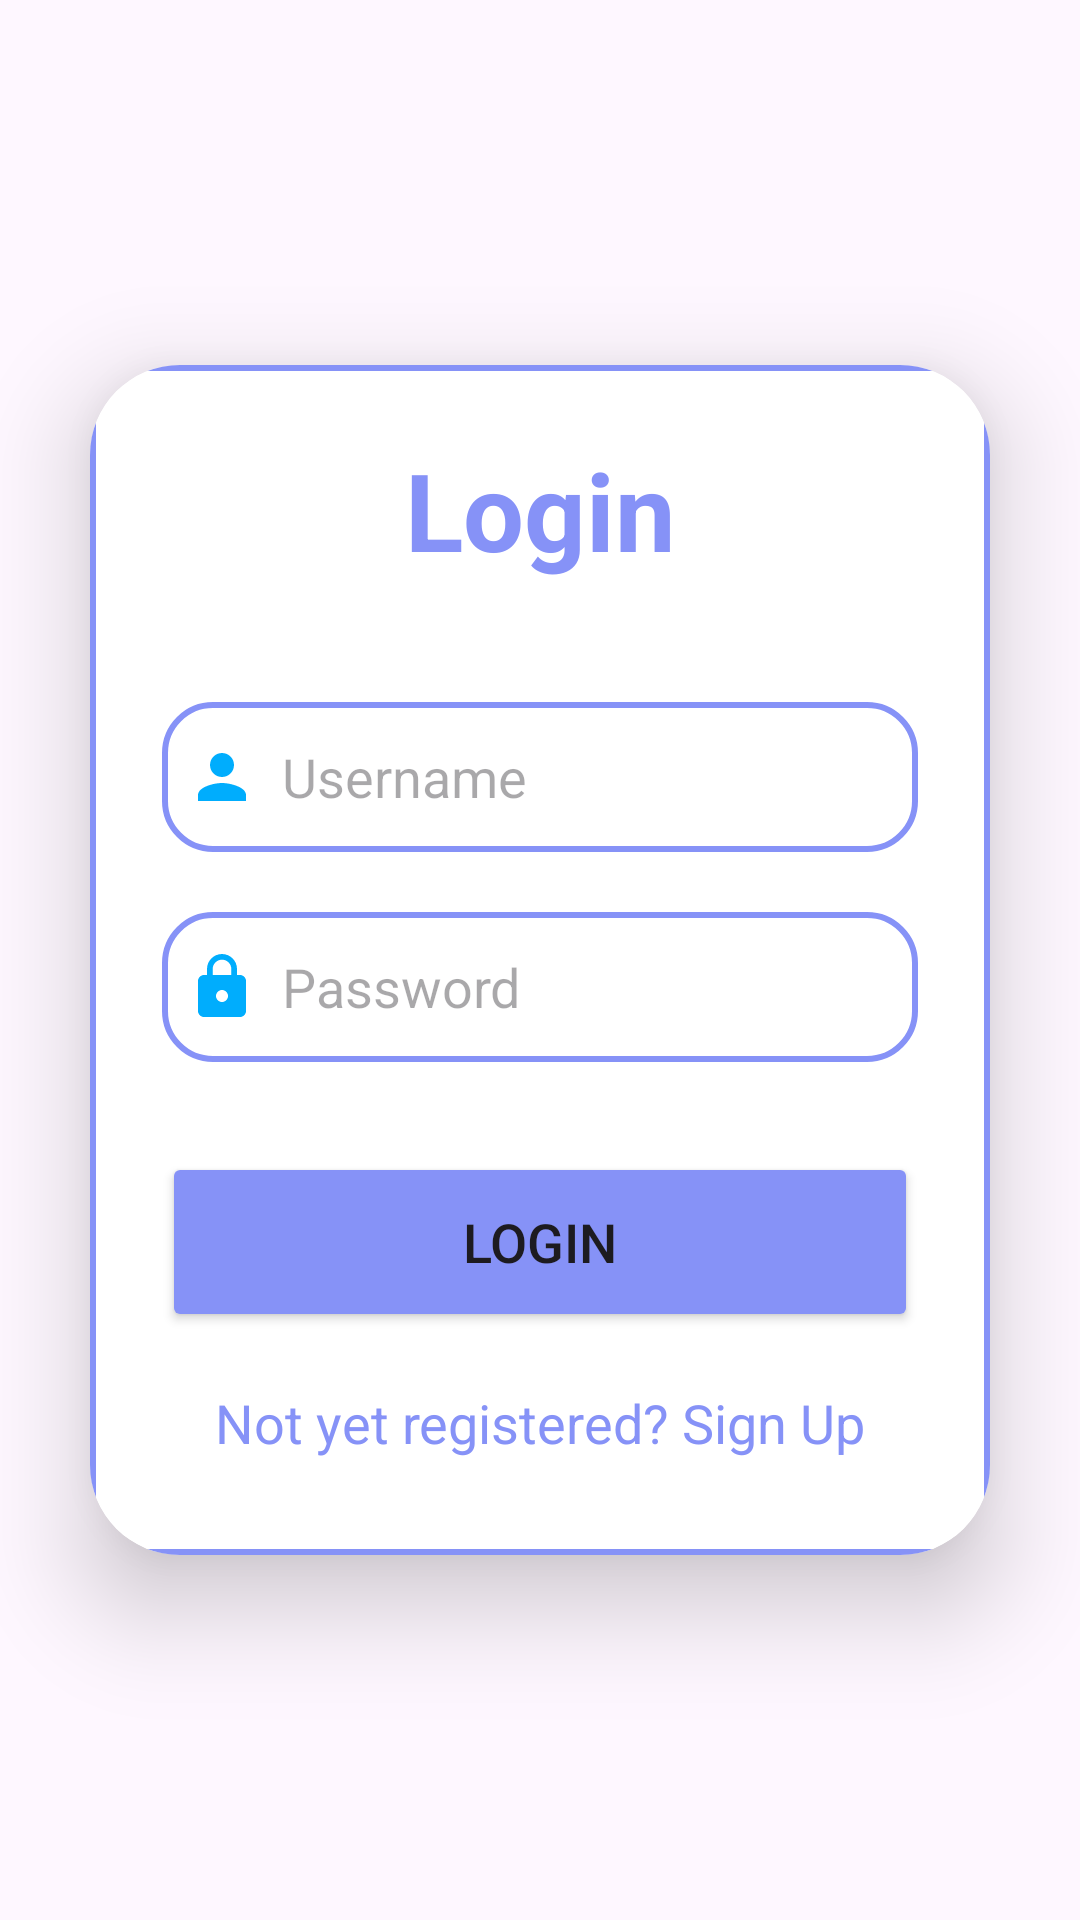

This screen was rendered from an Android layout file. Write that file and the resources it references.
<!-- AndroidManifest.xml: application theme Theme.RealtimeAuth -->
<!-- res/layout/activity_login.xml -->
<?xml version="1.0" encoding="utf-8"?>
<LinearLayout
    xmlns:android="http://schemas.android.com/apk/res/android"
    xmlns:app="http://schemas.android.com/apk/res-auto"
    xmlns:tools="http://schemas.android.com/tools"
    android:layout_width="match_parent"
    android:layout_height="match_parent"
    android:orientation="vertical"
    android:gravity="center"
    android:background="@drawable/signup"
    tools:context=".LoginActivity">

    <androidx.cardview.widget.CardView
        android:layout_width="match_parent"
        android:layout_height="wrap_content"
        android:layout_margin="30dp"
        app:cardCornerRadius="30dp"
        app:cardElevation="20dp">

        <LinearLayout
            android:layout_width="match_parent"
            android:layout_height="wrap_content"
            android:orientation="vertical"
            android:layout_gravity="center_horizontal"
            android:padding="24dp"
            android:background="@drawable/lavender_border">

            <TextView
                android:layout_width="match_parent"
                android:layout_height="wrap_content"
                android:text="Login"
                android:textSize="36sp"
                android:textAlignment="center"
                android:textStyle="bold"
                android:textColor="@color/lavender"/>

            <EditText
                android:layout_width="match_parent"
                android:layout_height="50dp"
                android:id="@+id/login_username"
                android:background="@drawable/lavender_border"
                android:layout_marginTop="40dp"
                android:padding="8dp"
                android:hint="Username"
                android:drawableLeft="@drawable/baseline_person_24"
                android:drawablePadding="8dp"
                android:textColor="@color/black"/>

            <EditText
                android:layout_width="match_parent"
                android:layout_height="50dp"
                android:id="@+id/login_password"
                android:background="@drawable/lavender_border"
                android:layout_marginTop="20dp"
                android:padding="8dp"
                android:hint="Password"
                android:inputType="textPassword"
                android:drawableLeft="@drawable/baseline_lock_24"
                android:drawablePadding="8dp"
                android:textColor="@color/black"/>

            <Button
                android:layout_width="match_parent"
                android:layout_height="60dp"
                android:text="Login"
                android:id="@+id/login_button"
                android:textSize="18sp"
                android:layout_marginTop="30dp"
                android:backgroundTint="@color/lavender"
                app:cornerRadius = "20dp"/>

            <TextView
                android:layout_width="wrap_content"
                android:layout_height="wrap_content"
                android:id="@+id/signupRedirectText"
                android:text="Not yet registered? Sign Up"
                android:layout_gravity="center"
                android:padding="8dp"
                android:layout_marginTop="10dp"
                android:textColor="@color/lavender"
                android:textSize="18sp"/>

        </LinearLayout>

    </androidx.cardview.widget.CardView>

</LinearLayout>
<!-- resources referenced by this layout -->
<resources>
  <color name="black">#FF000000</color>
  <color name="lavender">#8692F7</color>
  <!-- drawable baseline_lock_24 (drawable) -->
  <vector xmlns:android="http://schemas.android.com/apk/res/android" android:height="24dp" android:tint="#00ADFD" android:viewportHeight="24" android:viewportWidth="24" android:width="24dp">
        
      <path android:fillColor="@android:color/white" android:pathData="M18,8h-1L17,6c0,-2.76 -2.24,-5 -5,-5S7,3.24 7,6v2L6,8c-1.1,0 -2,0.9 -2,2v10c0,1.1 0.9,2 2,2h12c1.1,0 2,-0.9 2,-2L20,10c0,-1.1 -0.9,-2 -2,-2zM12,17c-1.1,0 -2,-0.9 -2,-2s0.9,-2 2,-2 2,0.9 2,2 -0.9,2 -2,2zM15.1,8L8.9,8L8.9,6c0,-1.71 1.39,-3.1 3.1,-3.1 1.71,0 3.1,1.39 3.1,3.1v2z"/>
      
  </vector>
  <!-- drawable baseline_person_24 (drawable) -->
  <vector xmlns:android="http://schemas.android.com/apk/res/android" android:height="24dp" android:tint="#00ADFD" android:viewportHeight="24" android:viewportWidth="24" android:width="24dp">
        
      <path android:fillColor="@android:color/white" android:pathData="M12,12c2.21,0 4,-1.79 4,-4s-1.79,-4 -4,-4 -4,1.79 -4,4 1.79,4 4,4zM12,14c-2.67,0 -8,1.34 -8,4v2h16v-2c0,-2.66 -5.33,-4 -8,-4z"/>
      
  </vector>
  <!-- drawable lavender_border (drawable) -->
  <?xml version="1.0" encoding="utf-8"?>
  <shape xmlns:android="http://schemas.android.com/apk/res/android"
      android:shape="rectangle">
  
      <solid android:color="@color/white"/>
      <corners android:radius="16dp"/> 
      <stroke
          android:width="2dp"
          android:color="@color/lavender"/>
  </shape>
  <style name="Theme.RealtimeAuth" parent="Base.Theme.RealtimeAuth" />
  <color name="white">#FFFFFFFF</color>
  <style name="Base.Theme.RealtimeAuth" parent="Theme.Material3.DayNight.NoActionBar">
          
          <item name="colorPrimary">@color/lavender</item>
      </style>
</resources>
